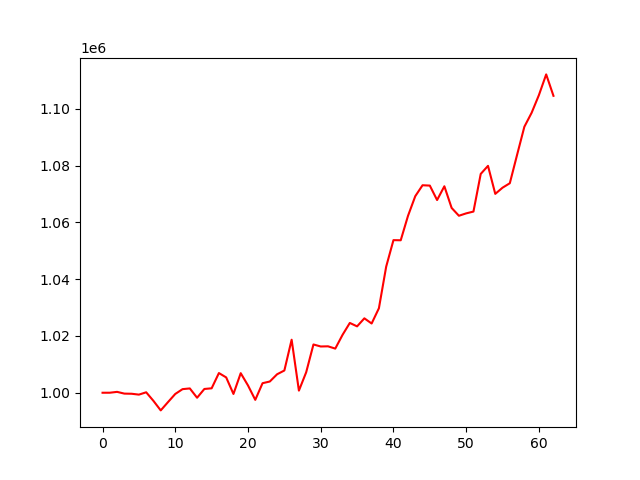

Data behind this chart, as committed beside it:
account_value, date, daily_return
1000000, 2024-01-04, 
1000007, 2024-01-05, 6.943310000062652e-06
1000310, 2024-01-08, 0.0003033
999694, 2024-01-09, -0.0006156
999643, 2024-01-10, -5.148864365045469e-05
999339, 2024-01-11, -0.0003041
1000161, 2024-01-12, 0.0008231
997131, 2024-01-16, -0.00303
993783, 2024-01-17, -0.003358
996706, 2024-01-18, 0.002941
999574, 2024-01-19, 0.002878
1001265, 2024-01-22, 0.001692
1001519, 2024-01-23, 0.0002527
998242, 2024-01-24, -0.003272
1001329, 2024-01-25, 0.003093
1001564, 2024-01-26, 0.000235
1006934, 2024-01-29, 0.005362
1005399, 2024-01-30, -0.001525
999573, 2024-01-31, -0.005795
1006891, 2024-02-01, 0.007322
1002570, 2024-02-02, -0.004292
997491, 2024-02-05, -0.005065
1003363, 2024-02-06, 0.005886
1003956, 2024-02-07, 0.0005914
1006504, 2024-02-08, 0.002538
1007835, 2024-02-09, 0.001323
1018674, 2024-02-12, 0.01075
1000749, 2024-02-13, -0.0176
1007209, 2024-02-14, 0.006456
1016996, 2024-02-15, 0.009717
1016289, 2024-02-16, -0.0006953
1016350, 2024-02-20, 5.969032470209967e-05
1015542, 2024-02-21, -0.0007949
1020386, 2024-02-22, 0.00477
1024576, 2024-02-23, 0.004106
1023373, 2024-02-26, -0.001174
1026204, 2024-02-27, 0.002766
1024378, 2024-02-28, -0.001779
1029757, 2024-02-29, 0.005251
1044401, 2024-03-01, 0.01422
1053735, 2024-03-04, 0.008937
1053690, 2024-03-05, -4.2894603577980916e-05
1062285, 2024-03-06, 0.008157
1069215, 2024-03-07, 0.006524
1073063, 2024-03-08, 0.003599
1072943, 2024-03-11, -0.0001119
1067855, 2024-03-12, -0.004742
1072704, 2024-03-13, 0.004542
1065074, 2024-03-14, -0.007113
1062323, 2024-03-15, -0.002583
1063161, 2024-03-18, 0.0007892
1063795, 2024-03-19, 0.000596
1077049, 2024-03-20, 0.01246
1079893, 2024-03-21, 0.002641
1070027, 2024-03-22, -0.009137
1072204, 2024-03-25, 0.002035
1073774, 2024-03-26, 0.001464
1083778, 2024-03-27, 0.009317
1093662, 2024-03-28, 0.00912
1098588, 2024-04-01, 0.004504
... 3 more rows
